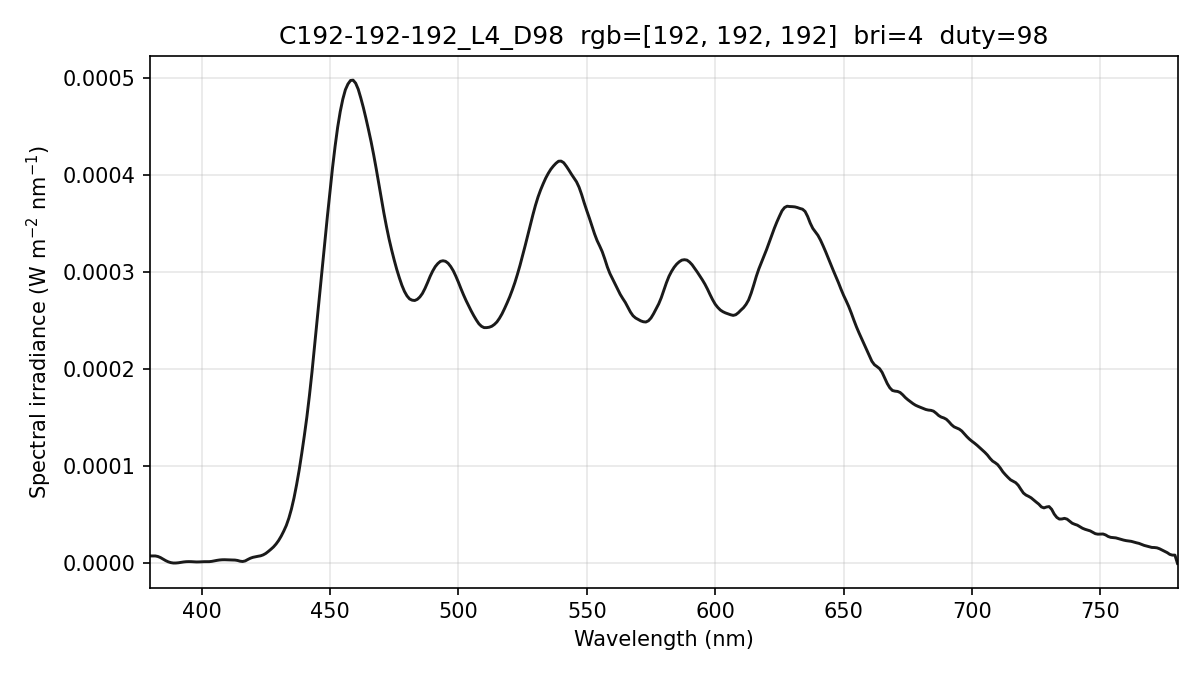

The file beside this chart, header and first rows:
wavelength_nm, spectral_irradiance_W_m2_nm, spectral_irradiance_std_W_m2_nm, spectral_irradiance_uW_cm2_nm, photon_irradiance_photons_m2_s_nm
380, 7.70383530e-06, 1.53726727e-06, 7.70383530e-04, 1.47371619e+13
381, 7.70383546e-06, 1.53726725e-06, 7.70383546e-04, 1.47759442e+13
382, 7.70383546e-06, 1.53726725e-06, 7.70383546e-04, 1.48147262e+13
383, 7.14492565e-06, 1.65108326e-06, 7.14492565e-04, 1.37758928e+13
384, 6.02919018e-06, 2.22893064e-06, 6.02919018e-04, 1.16550321e+13
385, 4.43813003e-06, 2.46852094e-06, 4.43813003e-04, 8.60169461e+12
386, 2.93065480e-06, 1.77215752e-06, 2.93065480e-04, 5.69475754e+12
387, 1.67211623e-06, 4.95241295e-07, 1.67211623e-04, 3.25762204e+12
388, 8.32620570e-07, 5.40257848e-07, 8.32620570e-05, 1.62630549e+12
389, 4.12168214e-07, 4.59021334e-07, 4.12168214e-05, 8.07137203e+11
390, 4.23679623e-07, 4.13630031e-07, 4.23679623e-05, 8.31812518e+11
391, 6.67025133e-07, 8.76032933e-07, 6.67025133e-05, 1.31293197e+12
392, 1.12275718e-06, 1.44395458e-06, 1.12275718e-04, 2.21561949e+12
393, 1.50853814e-06, 1.76187395e-06, 1.50853814e-04, 2.98450363e+12
394, 1.77289016e-06, 1.85875851e-06, 1.77289016e-04, 3.51642468e+12
395, 1.85910133e-06, 1.76785054e-06, 1.85910133e-04, 3.69677846e+12
396, 1.80586998e-06, 1.59845142e-06, 1.80586998e-04, 3.60002015e+12
397, 1.61319591e-06, 1.40678720e-06, 1.61319591e-04, 3.22404345e+12
398, 1.50447437e-06, 1.14842786e-06, 1.50447437e-04, 3.01433234e+12
399, 1.55303961e-06, 9.12177389e-07, 1.55303961e-04, 3.11945479e+12
400, 1.72290720e-06, 9.81959886e-07, 1.72290720e-04, 3.46932627e+12
401, 1.79373884e-06, 1.13124849e-06, 1.79373884e-04, 3.62098606e+12
402, 1.75548286e-06, 9.61932466e-07, 1.75548286e-04, 3.55259676e+12
403, 1.81863263e-06, 3.99670951e-07, 1.81863263e-04, 3.68954908e+12
404, 2.12161398e-06, 7.31320899e-07, 2.12161398e-04, 4.31490265e+12
405, 2.65196664e-06, 1.83437691e-06, 2.65196664e-04, 5.40687523e+12
406, 3.14729911e-06, 2.34541435e-06, 3.14729911e-04, 6.43261146e+12
407, 3.54228786e-06, 2.23503401e-06, 3.54228786e-04, 7.25774202e+12
408, 3.76183051e-06, 1.81973690e-06, 3.76183051e-04, 7.72649726e+12
409, 3.81261297e-06, 1.51282675e-06, 3.81261297e-04, 7.84999348e+12
410, 3.69463480e-06, 1.32758064e-06, 3.69463480e-04, 7.62568113e+12
411, 3.57046328e-06, 1.37065044e-06, 3.57046328e-04, 7.38736675e+12
412, 3.52803890e-06, 1.22108290e-06, 3.52803890e-04, 7.31735033e+12
413, 3.45768787e-06, 7.80589733e-07, 3.45768787e-04, 7.18884477e+12
414, 3.05171707e-06, 5.25746795e-07, 3.05171707e-04, 6.36015757e+12
415, 2.30338269e-06, 4.71856787e-07, 2.30338269e-04, 4.81213124e+12
416, 1.98638559e-06, 6.05134605e-07, 1.98638559e-04, 4.15987380e+12
417, 2.58247391e-06, 8.66323071e-07, 2.58247391e-04, 5.42119795e+12
418, 4.03792225e-06, 1.21718974e-06, 4.03792225e-04, 8.49684120e+12
419, 5.35388710e-06, 1.21715439e-06, 5.35388710e-04, 1.12929264e+13
420, 6.28131023e-06, 1.05470260e-06, 6.28131023e-04, 1.32807561e+13
421, 6.84902786e-06, 1.14281069e-06, 6.84902786e-04, 1.45155767e+13
422, 7.37177875e-06, 9.83110806e-07, 7.37177875e-04, 1.56605861e+13
423, 7.84956291e-06, 5.18215985e-07, 7.84956291e-04, 1.67151050e+13
424, 8.80980212e-06, 7.78555845e-07, 8.80980212e-04, 1.88042180e+13
425, 1.02865547e-05, 8.91201819e-07, 1.02865547e-03, 2.20080790e+13
426, 1.23423611e-05, 6.71060914e-07, 1.23423611e-03, 2.64686089e+13
427, 1.45698457e-05, 4.69854135e-07, 1.45698457e-03, 3.13188707e+13
428, 1.69550267e-05, 3.30616738e-07, 1.69550267e-03, 3.65313327e+13
429, 1.99654164e-05, 2.58879792e-07, 1.99654164e-03, 4.31180322e+13
430, 2.36186851e-05, 9.21938753e-07, 2.36186851e-03, 5.11266620e+13
431, 2.80774801e-05, 1.95630846e-06, 2.80774801e-03, 6.09198276e+13
432, 3.32825382e-05, 2.40139088e-06, 3.32825382e-03, 7.23808125e+13
433, 3.91210305e-05, 2.29490938e-06, 3.91210305e-03, 8.52749454e+13
434, 4.66987081e-05, 2.18464088e-06, 4.66987081e-03, 1.02027645e+14
435, 5.61058347e-05, 2.37074847e-06, 5.61058347e-03, 1.22862841e+14
436, 6.75488040e-05, 2.51006930e-06, 6.75488040e-03, 1.48261169e+14
437, 8.10672368e-05, 2.23388858e-06, 8.10672368e-03, 1.78340539e+14
438, 9.61000820e-05, 1.60256603e-06, 9.61000820e-03, 2.11895209e+14
439, 1.13132927e-04, 1.00878317e-06, 1.13132927e-02, 2.50021185e+14
... 341 more rows
